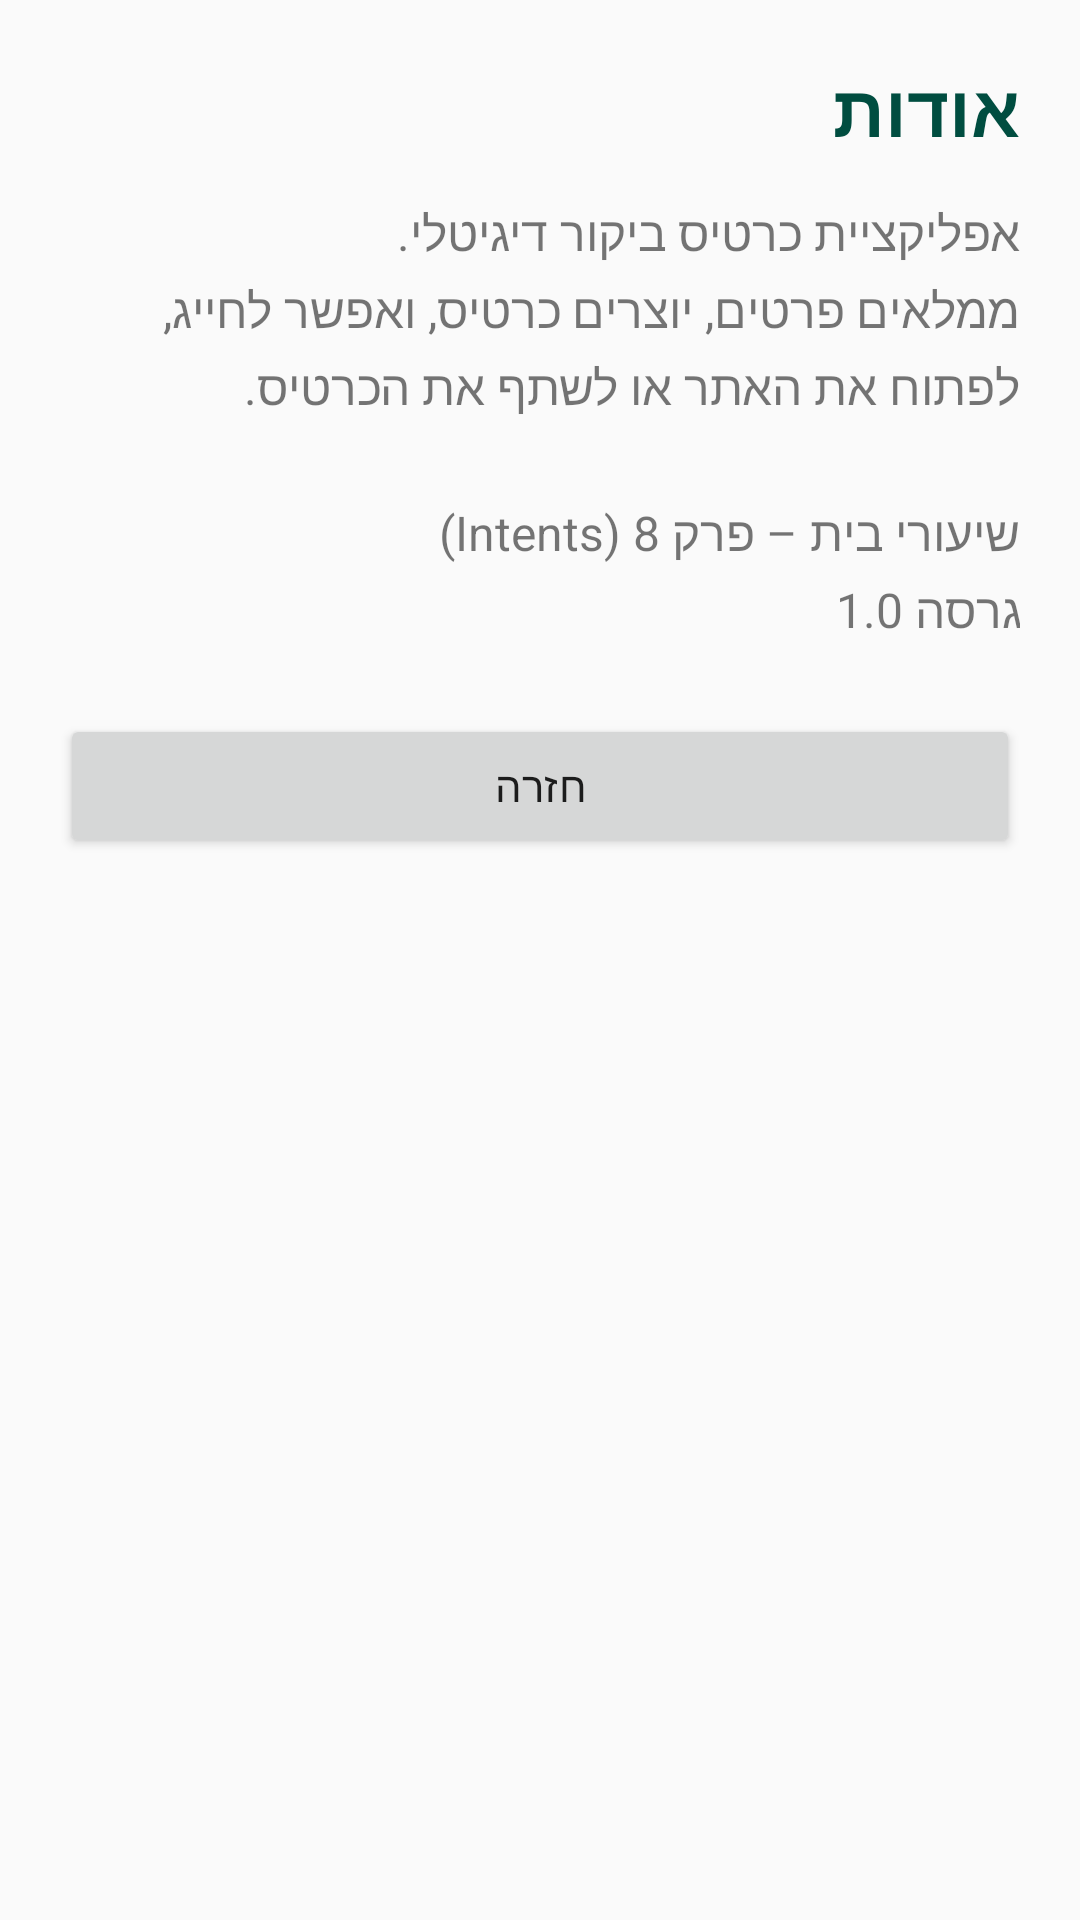

The Android layout XML behind this screen, and the referenced resources:
<!-- AndroidManifest.xml: application theme Theme.BizCard -->
<!-- res/layout/activity_about.xml -->
<?xml version="1.0" encoding="utf-8"?>
<LinearLayout xmlns:android="http://schemas.android.com/apk/res/android"
    android:layout_width="match_parent"
    android:layout_height="match_parent"
    android:orientation="vertical"
    android:padding="20dp"
    android:background="@color/bg">

    <TextView
        android:layout_width="match_parent"
        android:layout_height="wrap_content"
        android:text="@string/about_title"
        android:textSize="24sp"
        android:textStyle="bold"
        android:textColor="@color/main_dark"
        android:layout_marginBottom="14dp" />

    <TextView
        android:layout_width="match_parent"
        android:layout_height="wrap_content"
        android:text="@string/about_text"
        android:textSize="16sp"
        android:lineSpacingExtra="4dp" />

    <Button
        android:id="@+id/btnBack"
        android:layout_width="match_parent"
        android:layout_height="wrap_content"
        android:layout_marginTop="24dp"
        android:text="@string/btn_back" />

</LinearLayout>
<!-- resources referenced by this layout -->
<resources>
  <color name="bg">#FAFAFA</color>
  <color name="main_dark">#004D40</color>
  <string name="about_text">אפליקציית כרטיס ביקור דיגיטלי.\nממלאים פרטים, יוצרים כרטיס, ואפשר לחייג, לפתוח את האתר או לשתף את הכרטיס.\n\nשיעורי בית – פרק 8 (Intents)\nגרסה 1.0</string>
  <string name="about_title">אודות</string>
  <string name="btn_back">חזרה</string>
  <style name="Theme.BizCard" parent="Theme.AppCompat.Light.DarkActionBar">
          <item name="colorPrimary">@color/main</item>
          <item name="colorPrimaryDark">@color/main_dark</item>
          <item name="colorAccent">@color/accent</item>
      </style>
  <color name="main">#00796B</color>
  <color name="accent">#FF7043</color>
</resources>
